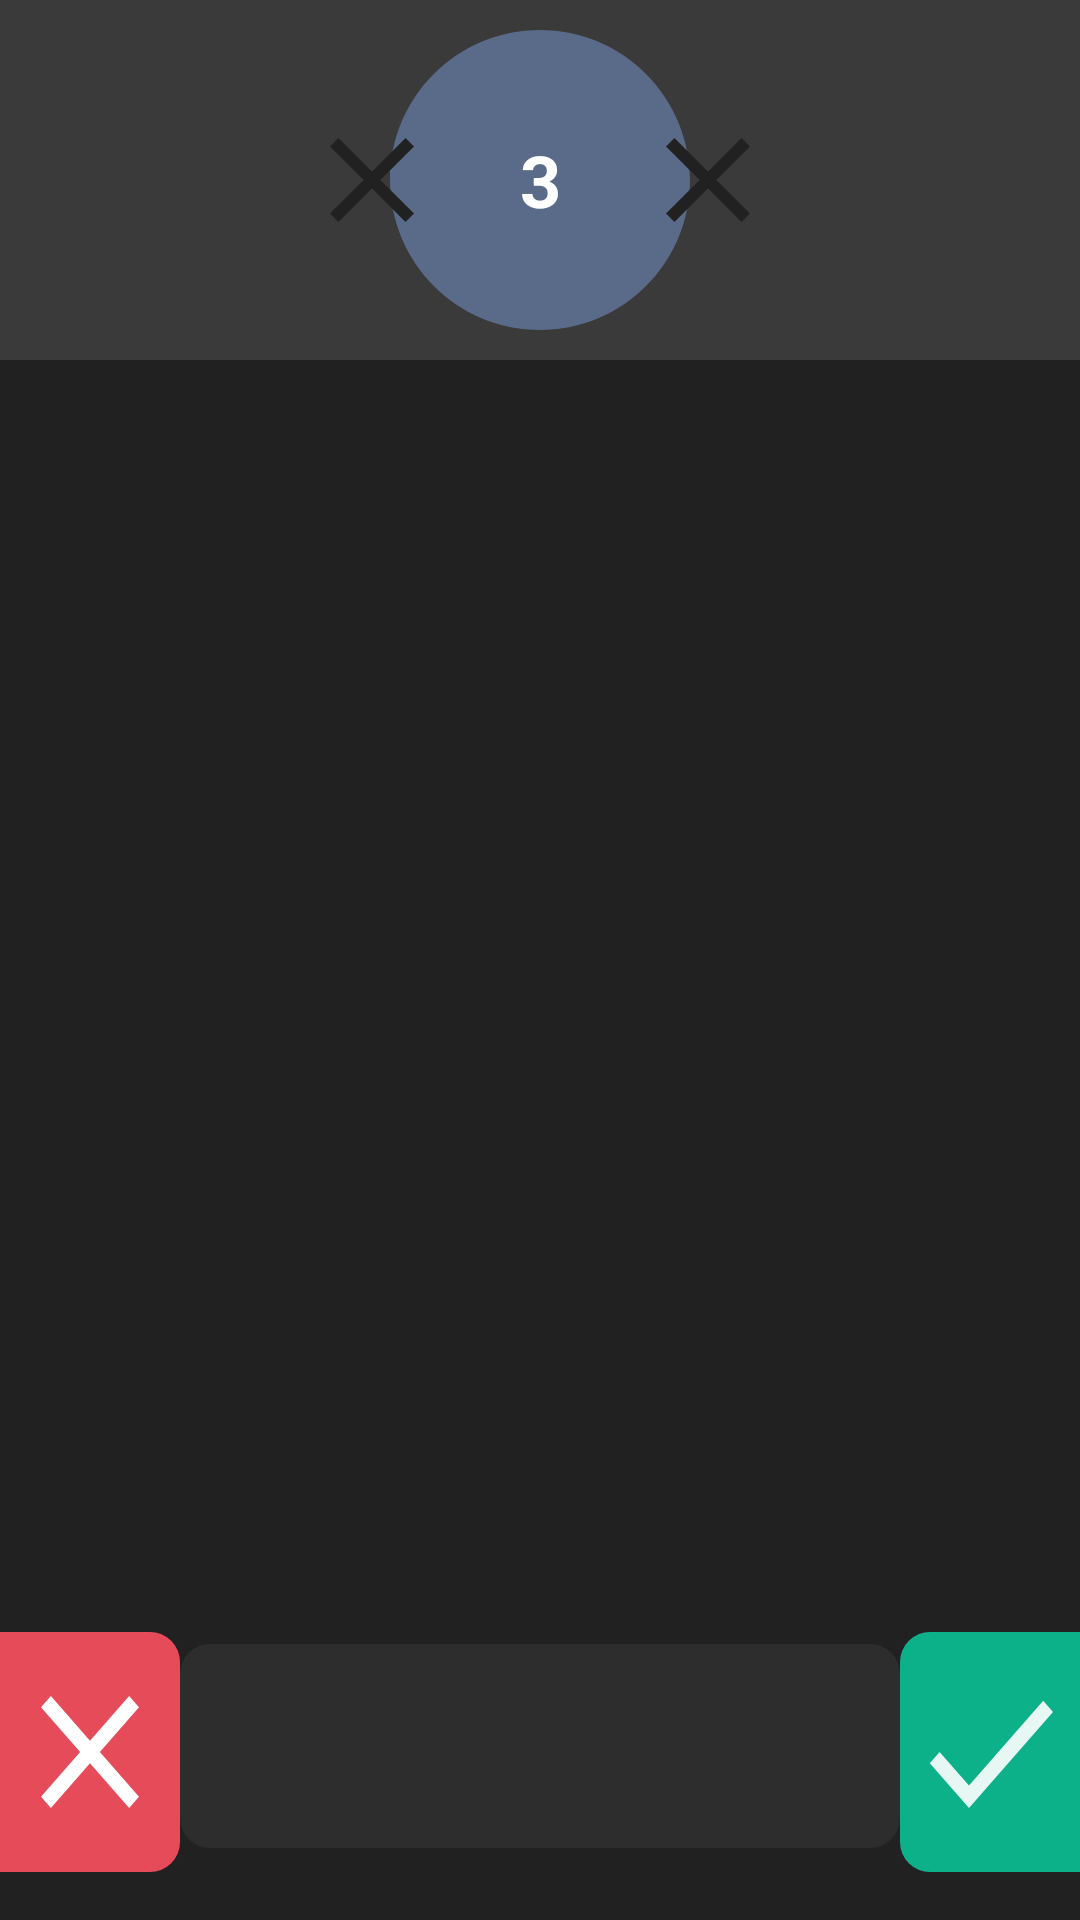

This screen was rendered from an Android layout file. Write that file and the resources it references.
<!-- AndroidManifest.xml: application theme Theme.FindMe -->
<!-- res/layout/game.xml -->
<?xml version="1.0" encoding="utf-8"?>
<androidx.constraintlayout.widget.ConstraintLayout xmlns:android="http://schemas.android.com/apk/res/android"
    xmlns:app="http://schemas.android.com/apk/res-auto"
    xmlns:tools="http://schemas.android.com/tools"
    android:id="@+id/genLayout"
    android:layout_width="match_parent"
    android:layout_height="match_parent"
    android:background="#212121"
    tools:context=".Game">

    <androidx.constraintlayout.widget.ConstraintLayout
        android:id="@+id/gridLayout"
        android:layout_width="0dp"
        android:layout_height="0dp"
        android:layout_marginStart="5dp"
        android:layout_marginEnd="5dp"
        android:layout_marginBottom="10dp"
        app:layout_constraintBottom_toTopOf="@+id/wordLayout"
        app:layout_constraintEnd_toEndOf="parent"
        app:layout_constraintHorizontal_bias="0.504"
        app:layout_constraintStart_toStartOf="parent"
        app:layout_constraintTop_toBottomOf="@+id/constraintLayout">

    </androidx.constraintlayout.widget.ConstraintLayout>

    <androidx.constraintlayout.widget.ConstraintLayout
        android:id="@+id/constraintLayout"
        android:layout_width="0dp"
        android:layout_height="120dp"
        android:background="#3a3a3a"
        android:foregroundGravity="center"
        app:layout_constraintEnd_toEndOf="parent"
        app:layout_constraintHorizontal_bias="0.0"
        app:layout_constraintStart_toStartOf="parent"
        app:layout_constraintTop_toTopOf="parent">

        <RelativeLayout
            android:id="@+id/relativeLayout"
            android:layout_width="wrap_content"
            android:layout_height="0dp"
            app:layout_constraintBottom_toBottomOf="parent"
            app:layout_constraintEnd_toStartOf="@+id/mistake2"
            app:layout_constraintStart_toEndOf="@+id/mistake1"
            app:layout_constraintTop_toTopOf="parent">

            <TextView
                android:id="@+id/scoreText"
                android:layout_width="100dp"
                android:layout_height="100dp"
                android:layout_marginTop="10dp"
                android:background="#596B89"
                android:gravity="center"
                android:text="@string/score_3"
                android:textColor="#FFFFFF"
                android:textSize="24sp"
                android:textStyle="bold"
                app:layout_constraintBottom_toBottomOf="parent"
                app:layout_constraintTop_toTopOf="parent"
                tools:layout_editor_absoluteX="155dp"
                tools:ignore="VisualLintOverlap" />

            <LinearLayout
                android:layout_width="100dp"
                android:layout_height="120dp"
                android:background="@drawable/foranim"
                android:orientation="horizontal"/>

        </RelativeLayout>

        <ToggleButton
            android:id="@+id/mistake1"
            android:layout_width="48dp"
            android:layout_height="48dp"
            android:layout_marginStart="100dp"
            android:background="@drawable/mistake"
            android:text=""
            android:textOff=""
            android:textOn=""
            app:layout_constraintBottom_toBottomOf="parent"
            app:layout_constraintStart_toStartOf="parent"
            app:layout_constraintTop_toTopOf="parent"
            tools:ignore="DuplicateSpeakableTextCheck" />

        <ToggleButton
            android:id="@+id/mistake2"
            android:layout_width="48dp"
            android:layout_height="48dp"
            android:layout_marginEnd="100dp"
            android:background="@drawable/mistake"
            android:text=""
            android:textOn=""
            android:textOff=""
            app:layout_constraintBottom_toBottomOf="parent"
            app:layout_constraintEnd_toEndOf="parent"
            app:layout_constraintTop_toTopOf="parent" />

    </androidx.constraintlayout.widget.ConstraintLayout>

    <TextView
        android:id="@+id/correctBut"
        android:layout_width="60dp"
        android:layout_height="80dp"
        android:layout_marginBottom="16dp"
        android:width="60dp"
        android:background="@drawable/rightbut"
        android:maxWidth="60dp"
        android:minWidth="60dp"
        app:layout_constraintBottom_toBottomOf="parent"
        app:layout_constraintEnd_toEndOf="parent"
        tools:ignore="SpeakableTextPresentCheck" />

    <TextView
        android:id="@+id/removeBut"
        android:layout_width="60dp"
        android:layout_height="80dp"
        android:layout_marginBottom="16dp"
        android:width="60dp"
        android:background="@drawable/leftbut"
        android:maxWidth="60dp"
        android:minWidth="60dp"
        app:layout_constraintBottom_toBottomOf="parent"
        app:layout_constraintStart_toStartOf="parent"
        tools:ignore="SpeakableTextPresentCheck" />

    <LinearLayout
        android:id="@+id/wordLayout"
        android:layout_width="0dp"
        android:layout_height="68dp"
        android:layout_marginBottom="24dp"
        android:animateLayoutChanges="true"
        android:background="@drawable/track"
        android:gravity="center"
        android:orientation="horizontal"
        app:layout_constraintBottom_toBottomOf="parent"
        app:layout_constraintEnd_toStartOf="@+id/correctBut"
        app:layout_constraintHorizontal_bias="0.0"
        app:layout_constraintStart_toEndOf="@+id/removeBut">

    </LinearLayout>

</androidx.constraintlayout.widget.ConstraintLayout>
<!-- resources referenced by this layout -->
<resources>
  <!-- drawable foranim (drawable) -->
  <?xml version="1.0" encoding="utf-8"?>
  <vector xmlns:android="http://schemas.android.com/apk/res/android"
      android:width="480dp"
      android:height="576dp"
      android:viewportWidth="480"
      android:viewportHeight="576">
      <path
          android:fillColor="#3a3a3a"
          android:pathData="M0 0H480V576H0Z M240.002 48 C107.438 48 0 155.438 0 288 S107.438 528 240.002 528 C372.562 528 480 420.562 480 288 S372.562 48 240.002 48Z" />
  </vector>
  <!-- drawable leftbut: vector/xml drawable (drawable, 2488 chars, omitted) -->
  <!-- drawable mistake (drawable) -->
  <?xml version="1.0" encoding="utf-8"?>
  <selector xmlns:android="http://schemas.android.com/apk/res/android">
  <item android:state_checked="true">
      <vector
          android:height="16dp"
          android:tint="#F50057"
          android:viewportHeight="24"
          android:viewportWidth="24"
          android:width="16dp">
          <path android:fillColor="#F50057" android:pathData="M19,6.41L17.59,5 12,10.59 6.41,5 5,6.41 10.59,12 5,17.59 6.41,19 12,13.41 17.59,19 19,17.59 13.41,12z"/>
      </vector>
  </item>
  <item android:state_checked="false">
      <vector
          android:height="16dp"
          android:tint="#212121"
          android:viewportHeight="24"
          android:viewportWidth="24"
          android:width="16dp">
          <path android:fillColor="#212121" android:pathData="M19,6.41L17.59,5 12,10.59 6.41,5 5,6.41 10.59,12 5,17.59 6.41,19 12,13.41 17.59,19 19,17.59 13.41,12z"/>
      </vector>
  </item>
  </selector>
  <!-- drawable rightbut: vector/xml drawable (drawable, 2546 chars, omitted) -->
  <!-- drawable track (drawable) -->
  <?xml version="1.0" encoding="utf-8"?>
  <selector xmlns:android="http://schemas.android.com/apk/res/android">
      <item android:state_checked="false">
          <shape android:shape="rectangle">
              <solid android:color="#2d2d2d"/>
              <corners android:radius="10dip"/>
          </shape>
      </item>
  </selector>
  <string name="score_3">3</string>
  <style name="Theme.FindMe" parent="Theme.MaterialComponents.DayNight.DarkActionBar">
          <item name="android:statusBarColor">?attr/colorPrimaryVariant</item>
      </style>
</resources>
